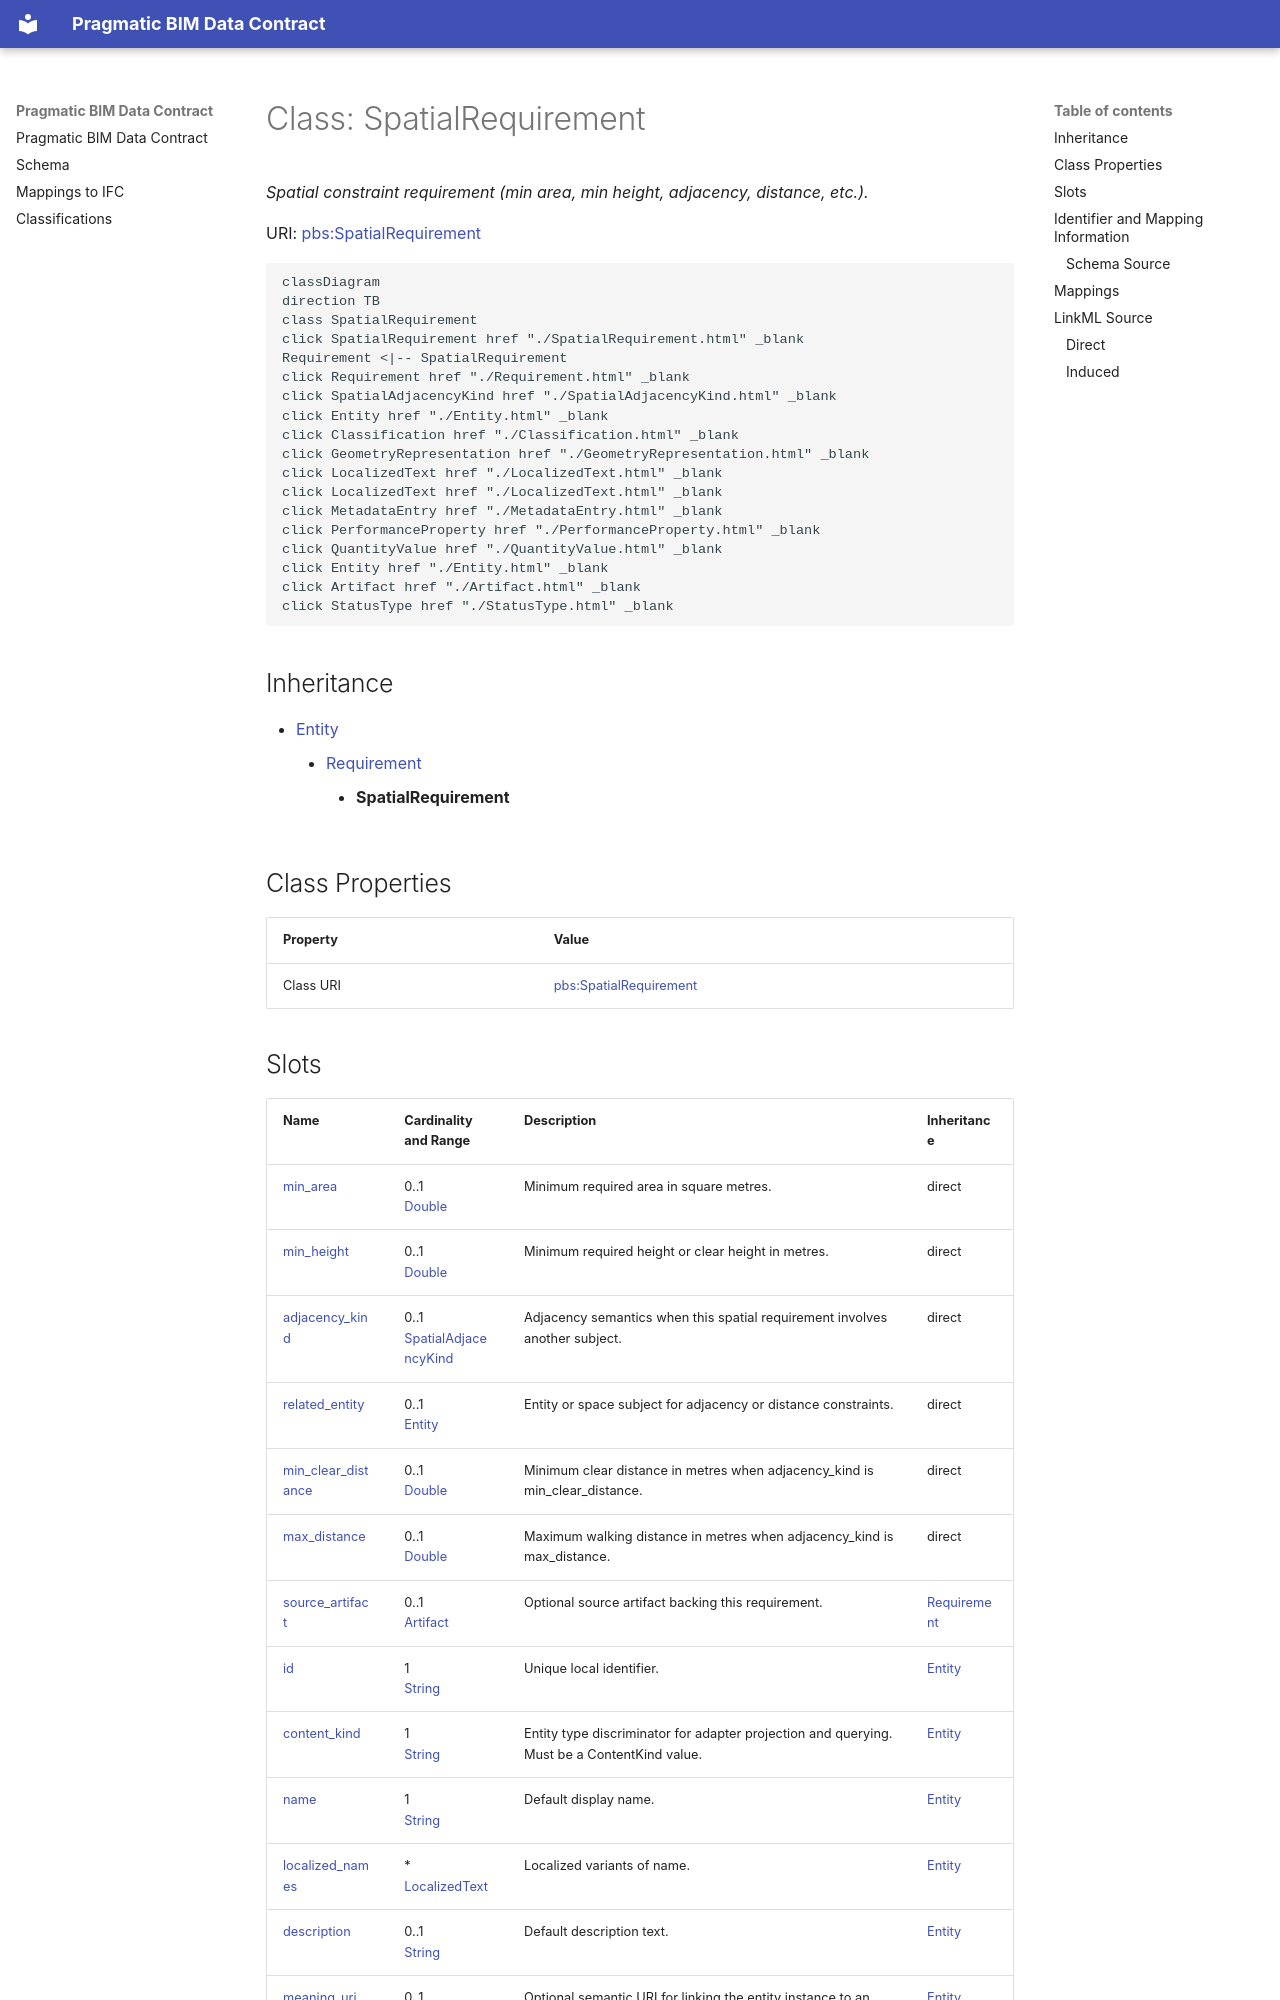

repository: pragmaticBIM/pragmatic-bim-data-contract · page: schema/SpatialRequirement.html · generator: mkdocs

---
search:
  boost: 10.0
---

# Class: SpatialRequirement 


_Spatial constraint requirement (min area, min height, adjacency, distance, etc.)._



<div data-search-exclude markdown="1">



URI: [pbs:SpatialRequirement](https://schema.pragmaticbim.ch/SpatialRequirement)





```mermaid
classDiagram
direction TB
class SpatialRequirement
click SpatialRequirement href "./SpatialRequirement.html" _blank
Requirement <|-- SpatialRequirement
click Requirement href "./Requirement.html" _blank
click SpatialAdjacencyKind href "./SpatialAdjacencyKind.html" _blank
click Entity href "./Entity.html" _blank
click Classification href "./Classification.html" _blank
click GeometryRepresentation href "./GeometryRepresentation.html" _blank
click LocalizedText href "./LocalizedText.html" _blank
click LocalizedText href "./LocalizedText.html" _blank
click MetadataEntry href "./MetadataEntry.html" _blank
click PerformanceProperty href "./PerformanceProperty.html" _blank
click QuantityValue href "./QuantityValue.html" _blank
click Entity href "./Entity.html" _blank
click Artifact href "./Artifact.html" _blank
click StatusType href "./StatusType.html" _blank
```





## Inheritance
* [Entity](Entity.md)
    * [Requirement](Requirement.md)
        * **SpatialRequirement**


## Class Properties

| Property | Value |
| --- | --- |
| Class URI | [pbs:SpatialRequirement](https://schema.pragmaticbim.ch/SpatialRequirement) |
